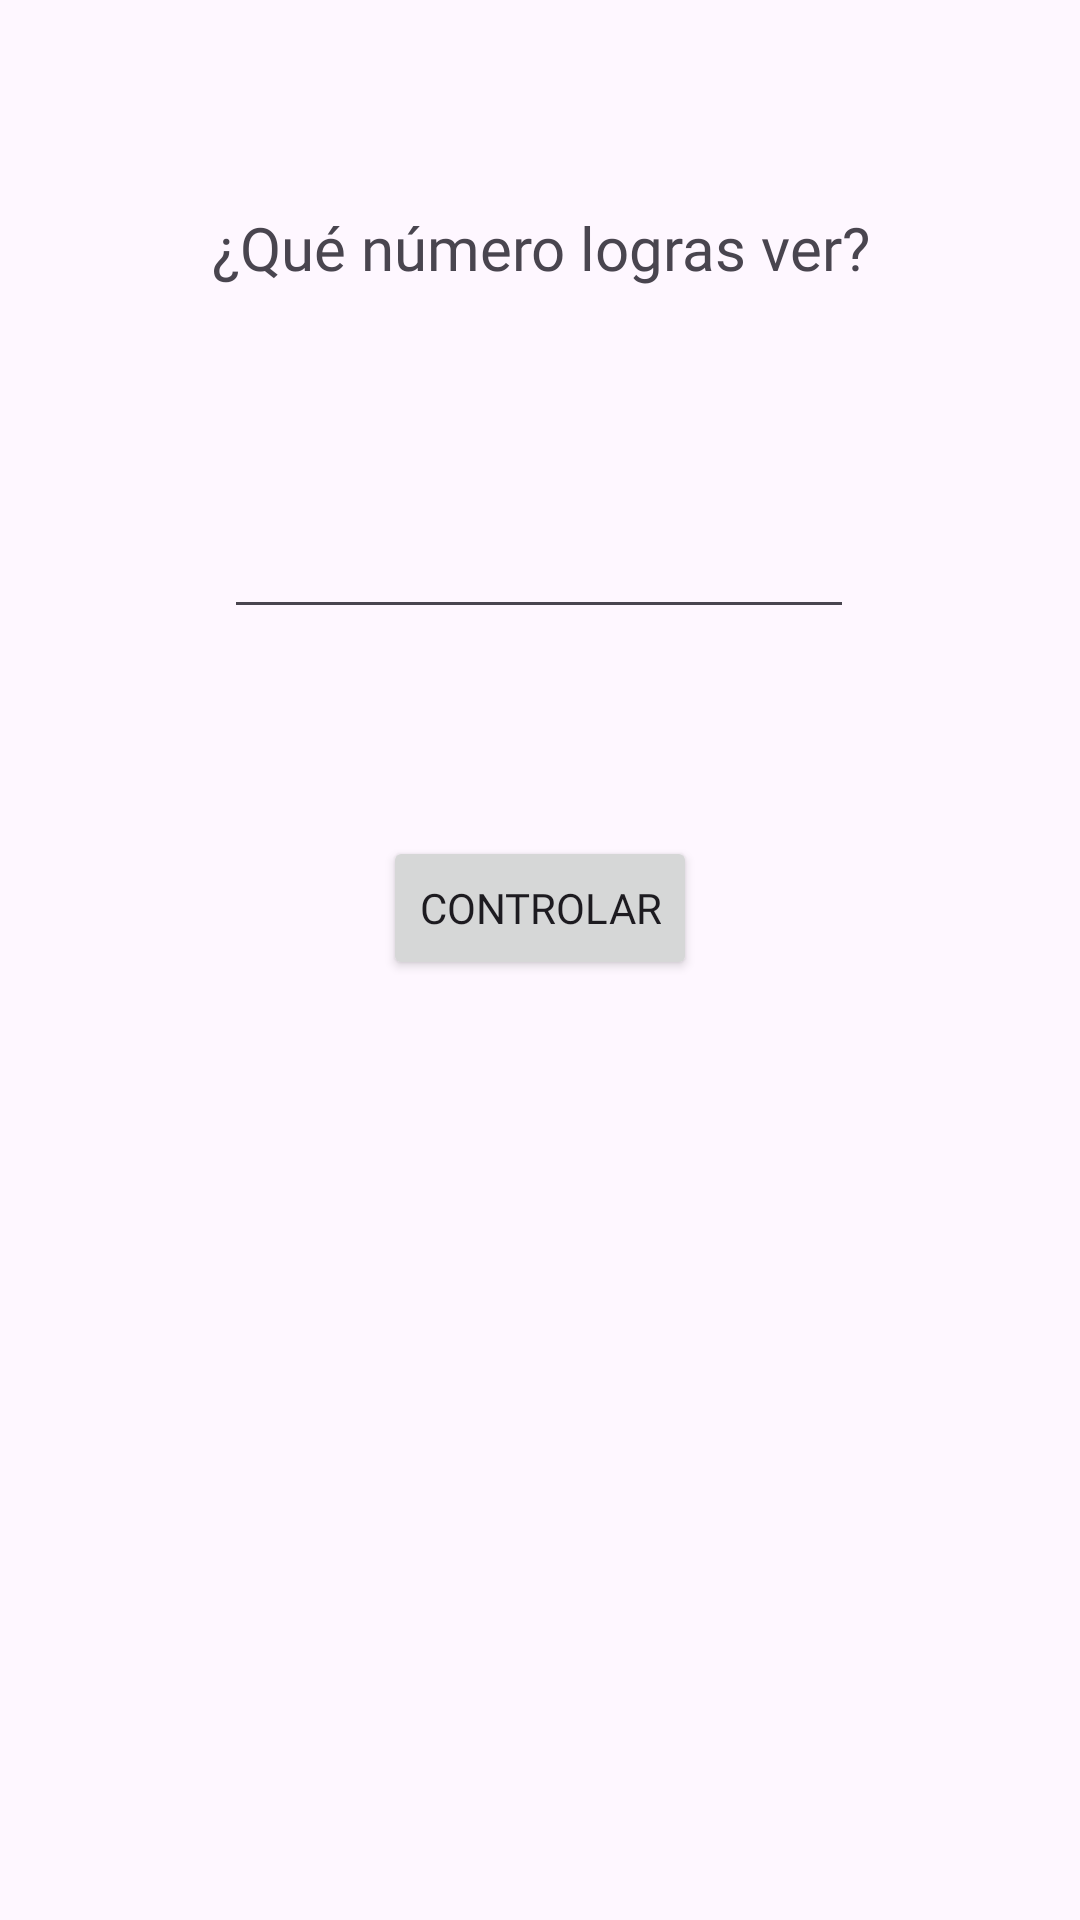

Layout XML and referenced resources for this Android screen:
<!-- AndroidManifest.xml: application theme Theme.ProyectosClase -->
<!-- res/layout/numeros_aleatorios.xml -->
<?xml version="1.0" encoding="utf-8"?>
<androidx.constraintlayout.widget.ConstraintLayout xmlns:android="http://schemas.android.com/apk/res/android"
    xmlns:app="http://schemas.android.com/apk/res-auto"
    xmlns:tools="http://schemas.android.com/tools"
    android:id="@+id/main"
    android:layout_width="match_parent"
    android:layout_height="match_parent"
    tools:context=".numerosAleatorios">

    <TextView
        android:id="@+id/tvR1"
        android:layout_width="257dp"
        android:layout_height="51dp"
        android:fontFamily="@font/irish_grover"
        android:text="¿Qué número logras ver?"
        android:textAlignment="center"
        android:textSize="20sp"
        app:layout_constraintBottom_toBottomOf="parent"
        app:layout_constraintEnd_toEndOf="parent"
        app:layout_constraintStart_toStartOf="parent"
        app:layout_constraintTop_toTopOf="parent"
        app:layout_constraintVertical_bias="0.117" />

    <EditText
        android:id="@+id/numero"
        android:layout_width="wrap_content"
        android:layout_height="wrap_content"
        android:ems="10"
        android:inputType="number"
        app:layout_constraintBottom_toBottomOf="parent"
        app:layout_constraintEnd_toEndOf="parent"
        app:layout_constraintHorizontal_bias="0.497"
        app:layout_constraintStart_toStartOf="parent"
        app:layout_constraintTop_toTopOf="parent"
        app:layout_constraintVertical_bias="0.281"
        tools:ignore="SpeakableTextPresentCheck,TouchTargetSizeCheck" />

    <Button
        android:id="@+id/btnControl"
        android:layout_width="wrap_content"
        android:layout_height="wrap_content"
        android:fontFamily="@font/irish_grover"
        android:onClick="controlar"
        android:text="CONTROLAR"
        app:layout_constraintBottom_toBottomOf="parent"
        app:layout_constraintEnd_toEndOf="parent"
        app:layout_constraintStart_toStartOf="parent"
        app:layout_constraintTop_toTopOf="parent"
        app:layout_constraintVertical_bias="0.471" />
</androidx.constraintlayout.widget.ConstraintLayout>
<!-- resources referenced by this layout -->
<resources>
  <style name="Theme.ProyectosClase" parent="Base.Theme.ProyectosClase" />
  <style name="Base.Theme.ProyectosClase" parent="Theme.Material3.DayNight.NoActionBar">
          
          
      </style>
</resources>
